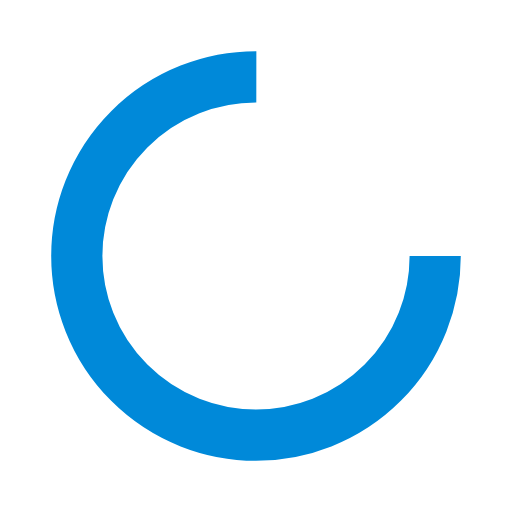
t = 0.00 s
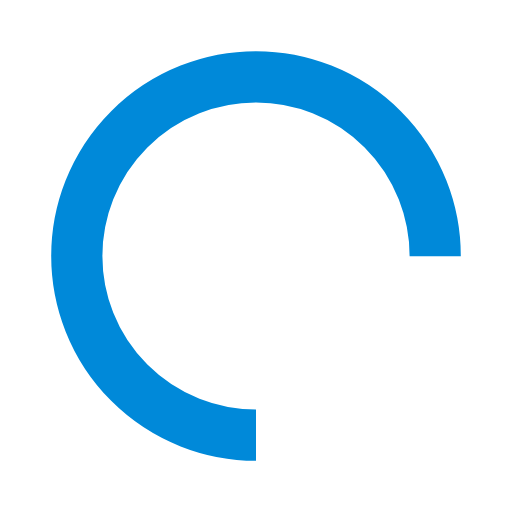
t = 0.70 s
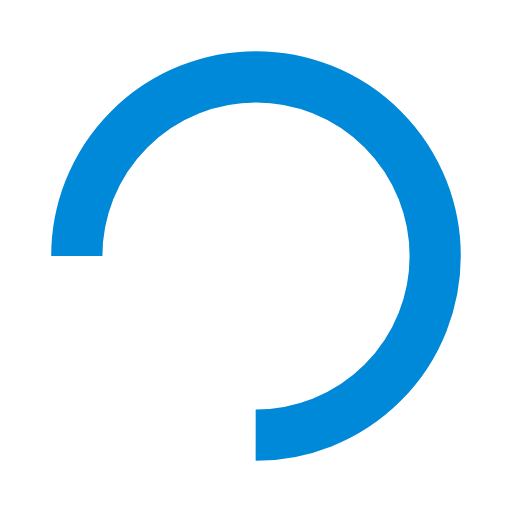
t = 1.40 s
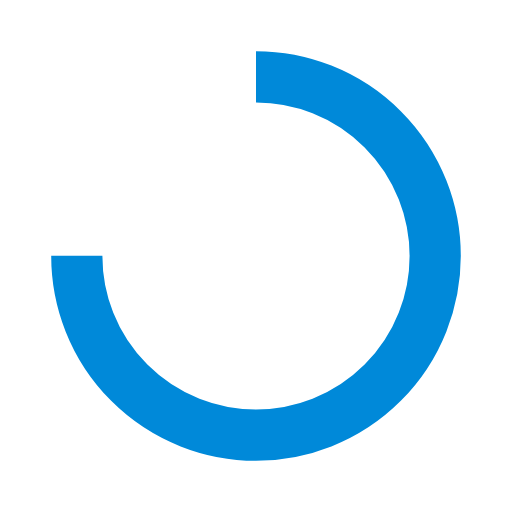
t = 2.10 s

The animated SVG that drew these frames (rendered in a browser with its animation timeline set to each time). Animation: 1 SMIL element (animateTransform=1); one cycle of 2.80 s, repeats indefinitely.

<svg width="71px"  height="71px"  xmlns="http://www.w3.org/2000/svg" viewBox="0 0 100 100" preserveAspectRatio="xMidYMid" class="lds-rolling" style="background: none;"><circle cx="50" cy="50" fill="none" ng-attr-stroke="{{config.color}}" ng-attr-stroke-width="{{config.width}}" ng-attr-r="{{config.radius}}" ng-attr-stroke-dasharray="{{config.dasharray}}" stroke="#0089D9" stroke-width="10" r="35" stroke-dasharray="164.93361431346415 56.97787143782138" transform="rotate(159.599 50 50)"><animateTransform attributeName="transform" type="rotate" calcMode="linear" values="0 50 50;360 50 50" keyTimes="0;1" dur="2.8s" begin="0s" repeatCount="indefinite"></animateTransform></circle></svg>